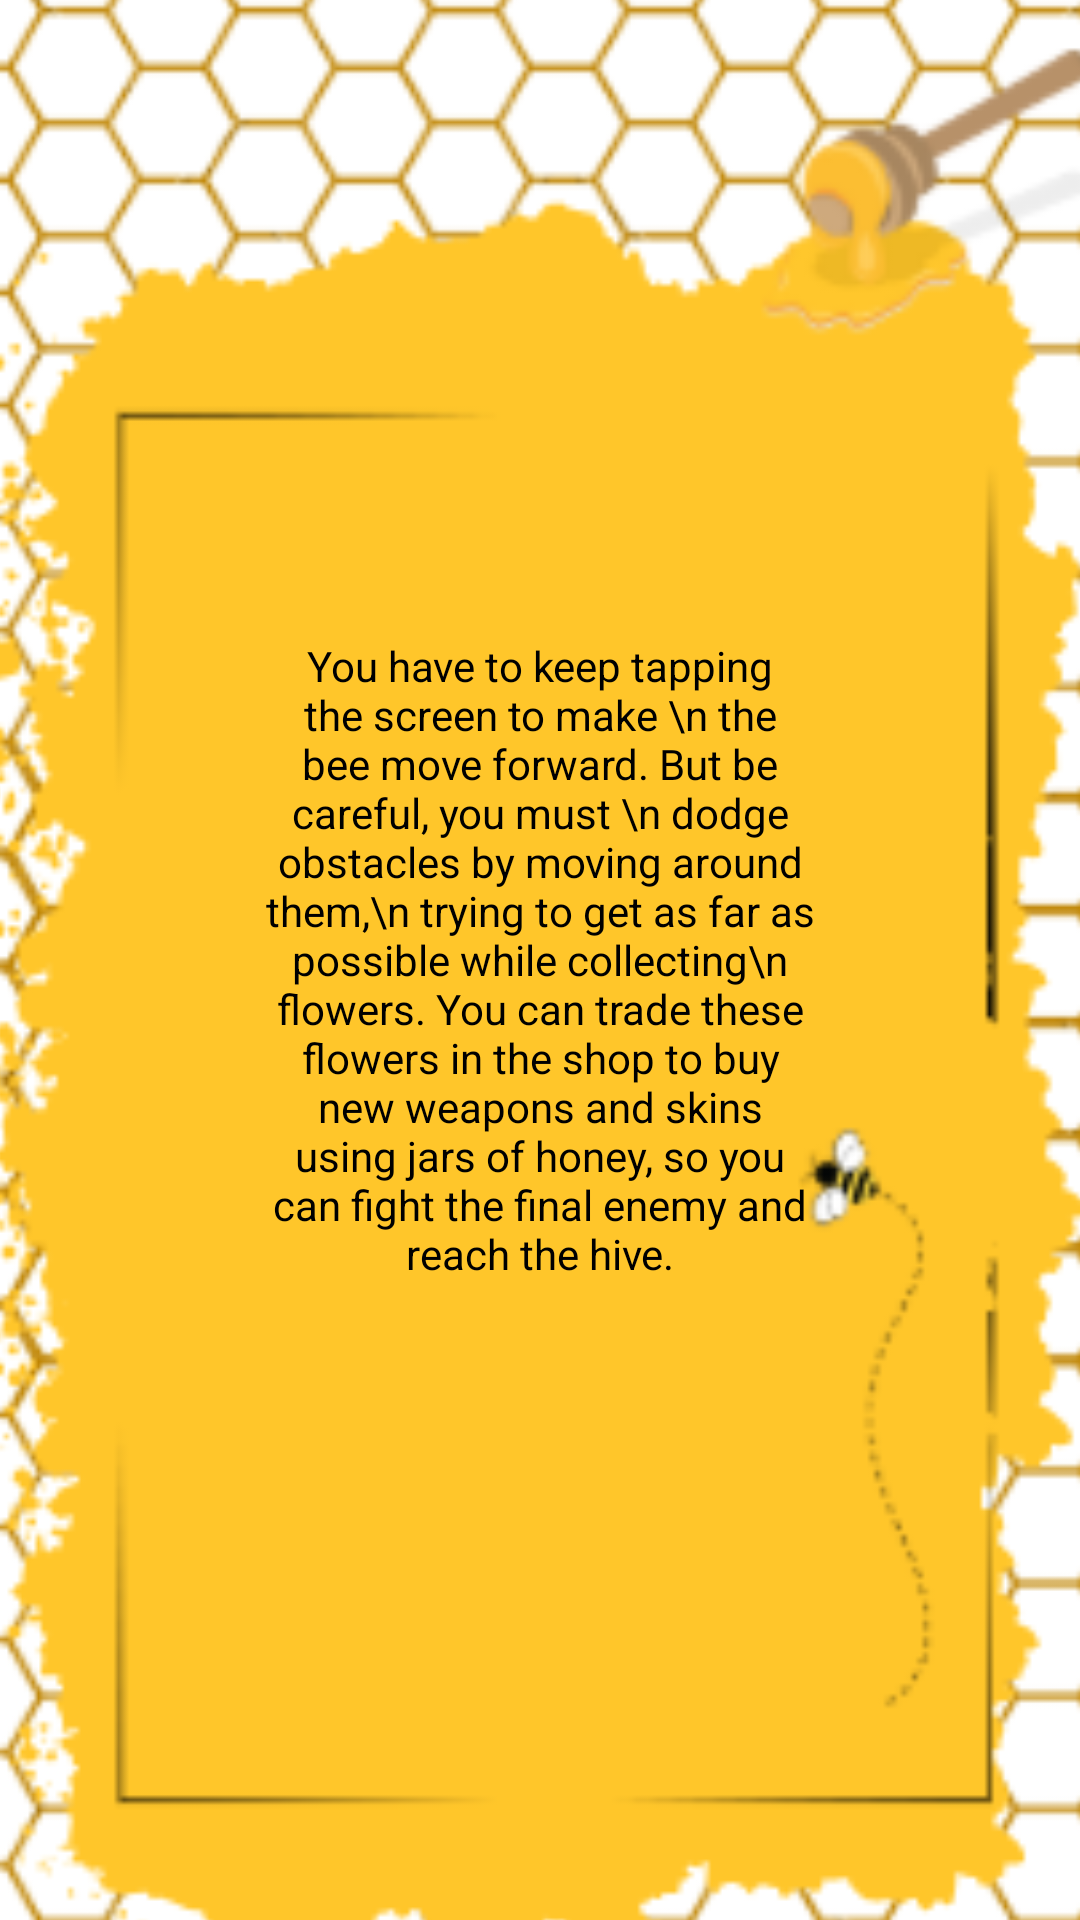

Reconstruct the res/layout file that produces this screen, plus the resources it refers to.
<!-- AndroidManifest.xml: activity theme Theme.AppCompat.Light.NoActionBar -->
<!-- res/layout/activity_tutorial.xml -->
<?xml version="1.0" encoding="utf-8"?>
<androidx.constraintlayout.widget.ConstraintLayout
    xmlns:android="http://schemas.android.com/apk/res/android"
    xmlns:app="http://schemas.android.com/apk/res-auto"
    xmlns:tools="http://schemas.android.com/tools"
    android:layout_width="match_parent"
    android:layout_height="match_parent"
    android:padding="0dp">

    <ImageView
        android:id="@+id/imageView"
        android:layout_width="463dp"
        android:layout_height="878dp"
        android:layout_marginStart="10dp"
        android:scaleType="centerCrop"
        android:src="@drawable/img_17"
        app:layout_constraintBottom_toBottomOf="parent"
        app:layout_constraintEnd_toEndOf="parent"
        app:layout_constraintHorizontal_bias="0.435"
        app:layout_constraintStart_toStartOf="parent"
        app:layout_constraintTop_toTopOf="parent" />

    <TextView
        android:id="@+id/tvUserIdCorner"
        android:layout_width="wrap_content"
        android:layout_height="wrap_content"
        android:textSize="12sp"
        app:layout_constraintEnd_toEndOf="parent"
        app:layout_constraintTop_toTopOf="parent"
        android:layout_marginTop="8dp"
        android:layout_marginEnd="8dp"/>

    <TextView
        android:layout_width="183dp"
        android:layout_height="459dp"
        android:layout_marginBottom="-80dp"
        android:text="You have to keep tapping the screen to make \n the bee move forward. But be careful, you must \n dodge obstacles by moving around them,\n trying to get as far as possible while collecting\n flowers. You can trade these flowers in the shop to buy new weapons and skins using jars of honey, so you can fight the final enemy and reach the hive."
        android:textAlignment="center"
        android:textColor="@color/black"
        app:layout_constraintBottom_toBottomOf="parent"
        app:layout_constraintEnd_toEndOf="parent"
        app:layout_constraintStart_toStartOf="parent"
        app:layout_constraintTop_toTopOf="parent"
        app:layout_constraintVertical_bias="0.815" />

    <ImageView
        android:id="@+id/imageView17"
        android:layout_width="272dp"
        android:layout_height="101dp"
        app:layout_constraintBottom_toBottomOf="parent"
        app:layout_constraintEnd_toEndOf="parent"
        app:layout_constraintHorizontal_bias="0.496"
        app:layout_constraintStart_toStartOf="parent"
        app:layout_constraintTop_toTopOf="parent"
        app:layout_constraintVertical_bias="0.359"
        app:srcCompat="@drawable/img_20" />

</androidx.constraintlayout.widget.ConstraintLayout>
<!-- resources referenced by this layout -->
<resources>
  <color name="black">#FF000000</color>
  <!-- drawable img_17: png bitmap (drawable, 79977 bytes) -->
  <!-- drawable img_20: png bitmap (drawable, 5514 bytes) -->
</resources>
